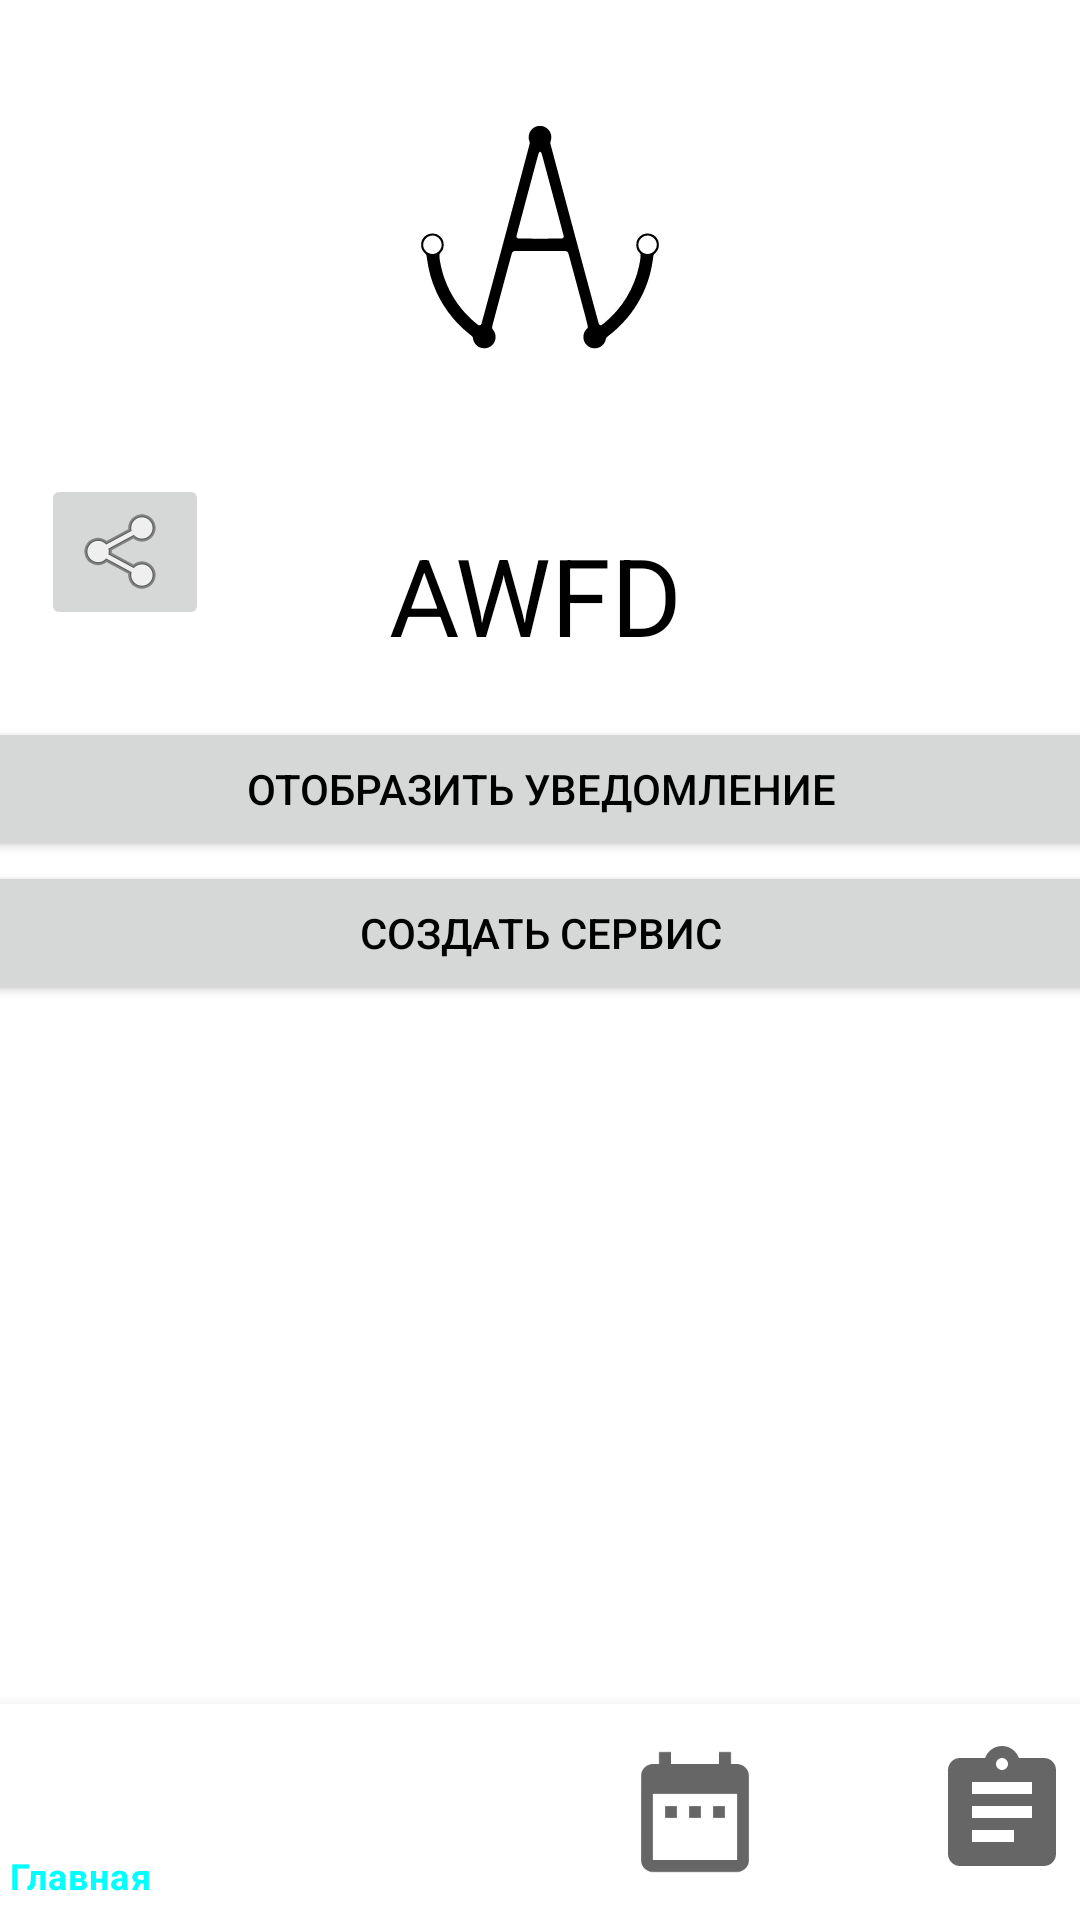

Reconstruct the res/layout file that produces this screen, plus the resources it refers to.
<!-- AndroidManifest.xml: application theme Theme.Mawfd -->
<!-- res/layout/fragment_menu.xml -->
<?xml version="1.0" encoding="utf-8"?>
<androidx.constraintlayout.widget.ConstraintLayout xmlns:android="http://schemas.android.com/apk/res/android"
    xmlns:app="http://schemas.android.com/apk/res-auto"
    xmlns:tools="http://schemas.android.com/tools"
    android:id="@+id/fragment_startframe"
    android:layout_width="match_parent"
    android:layout_height="match_parent"
    tools:context=".ui.fragments.MenuFragment">

    <ImageView
        android:id="@+id/imageView"
        android:layout_width="256dp"
        android:layout_height="158dp"
        app:layout_constraintEnd_toEndOf="parent"
        app:layout_constraintStart_toStartOf="parent"
        app:layout_constraintTop_toTopOf="parent"
        app:srcCompat="@drawable/awfd_logo_foreground" />

    <TextView
        android:id="@+id/textView"
        android:layout_width="101dp"
        android:layout_height="45dp"
        android:layout_marginTop="16dp"
        android:text="@string/title_name"
        android:textColor="#000000"
        android:textSize="36sp"
        app:layout_constraintEnd_toEndOf="parent"
        app:layout_constraintStart_toStartOf="parent"
        app:layout_constraintTop_toBottomOf="@+id/imageView" />

    <LinearLayout
        android:id="@+id/linearLayout"
        android:layout_width="385dp"
        android:layout_height="210dp"
        android:layout_marginTop="20dp"
        android:orientation="vertical"
        app:layout_constraintEnd_toEndOf="parent"
        app:layout_constraintStart_toStartOf="parent"
        app:layout_constraintTop_toBottomOf="@+id/textView">

        <Button
            android:id="@+id/button3"
            android:layout_width="match_parent"
            android:layout_height="wrap_content"
            android:text="@string/showNotification"
            android:textColor="#000000" />

        <Button
            android:id="@+id/button4"
            android:layout_width="match_parent"
            android:layout_height="wrap_content"
            android:text="@string/service_creation"
            android:textColor="#000000" />

        <TextView
            android:id="@+id/APIView"
            android:layout_width="match_parent"
            android:layout_height="68dp"
            android:fontFamily="@font/aguafina_script"
            android:textAlignment="center"

            android:textColor="@color/teal_700"
            android:textColorHighlight="@color/cyan"
            android:textSize="34sp"
            android:textStyle="bold|italic" />

    </LinearLayout>

    <ImageButton
        android:id="@+id/shareButton"
        android:layout_width="wrap_content"
        android:layout_height="wrap_content"
        android:contentDescription="@string/button_to_share"
        android:src="@android:drawable/ic_menu_share"
        app:layout_constraintBottom_toTopOf="@+id/linearLayout"
        app:layout_constraintEnd_toEndOf="parent"
        app:layout_constraintHorizontal_bias="0.045"
        app:layout_constraintStart_toStartOf="parent"
        app:layout_constraintTop_toBottomOf="@+id/imageView"
        app:layout_constraintVertical_bias="0.0" />

    <com.google.android.material.bottomnavigation.BottomNavigationView
        android:id="@+id/BottomNavigation"
        android:layout_width="409dp"
        android:layout_height="72dp"
        app:itemIconSize="48dp"
        app:layout_constraintBottom_toBottomOf="parent"
        app:layout_constraintEnd_toEndOf="parent"
        app:layout_constraintStart_toStartOf="parent"
        app:menu="@menu/bottom_navigation_menu" />

</androidx.constraintlayout.widget.ConstraintLayout>
<!-- resources referenced by this layout -->
<resources>
  <color name="cyan">#00FFFF</color>
  <color name="teal_700">#FF018786</color>
  <!-- drawable awfd_logo_foreground: vector/xml drawable (drawable, 2848 chars, omitted) -->
  <string name="button_to_share">Button to share</string>
  <string name="service_creation">Создать сервис</string>
  <string name="showNotification">Отобразить уведомление</string>
  <string name="title_name">AWFD</string>
  <style name="Theme.Mawfd" parent="Theme.MaterialComponents.DayNight.DarkActionBar">
          
          <item name="colorPrimary">@color/cyan</item>
          <item name="colorPrimaryVariant">@color/purple_700</item>
          <item name="colorOnPrimary">@color/white</item>
          
          <item name="colorSecondary">@color/teal_200</item>
          <item name="colorSecondaryVariant">@color/teal_700</item>
          <item name="colorOnSecondary">@color/black</item>
          
          <item name="android:statusBarColor">?attr/colorPrimaryVariant</item>
          
      </style>
  <color name="purple_700">#FF3700B3</color>
  <color name="white">#FFFFFFFF</color>
  <color name="teal_200">#FF03DAC5</color>
  <color name="black">#FF000000</color>
</resources>
